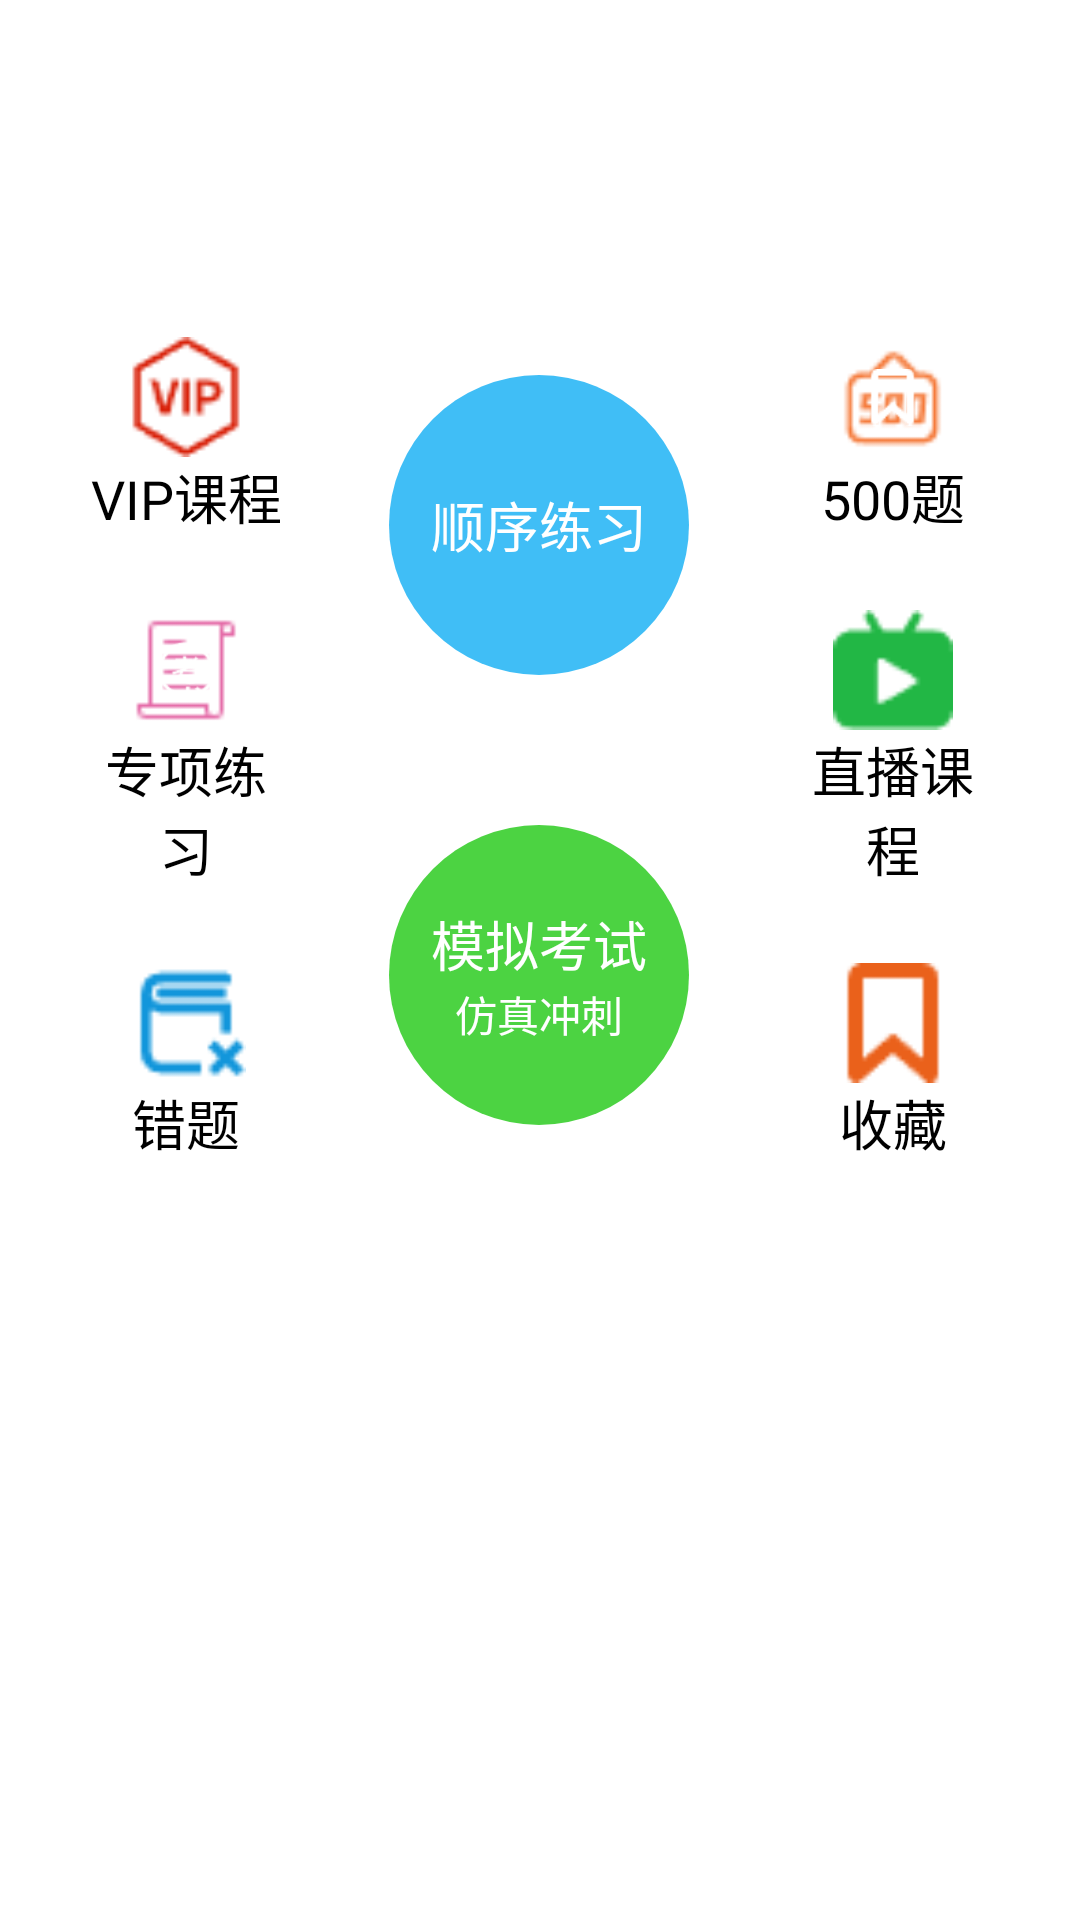

Android layout source for this screen:
<!-- AndroidManifest.xml: application theme Theme.Visitor -->
<!-- res/layout/fragment_test.xml -->
<?xml version="1.0" encoding="utf-8"?>
<RelativeLayout xmlns:android="http://schemas.android.com/apk/res/android"
    xmlns:app="http://schemas.android.com/apk/res-auto"
    android:layout_width="match_parent"
    android:layout_height="match_parent"
    android:background="@color/white"
    >
    <androidx.viewpager2.widget.ViewPager2
        android:id="@+id/viewPager2"
        android:layout_width="match_parent"
        android:layout_height="80dp"
        android:layout_marginTop="10dp"
        android:layout_marginStart="10dp"
        android:layout_marginEnd="10dp"
         />

    <LinearLayout
        android:layout_width="match_parent"
        android:layout_marginTop="100dp"
        android:layout_marginStart="15dp"
        android:layout_marginEnd="15dp"
        android:layout_height="320dp">
        <LinearLayout
            android:layout_width="wrap_content"
            android:layout_weight="0.4"
            android:layout_height="300dp"
            android:layout_marginStart="10dp"
            android:orientation="vertical">

            <LinearLayout
                android:layout_margin="5dp"
                android:layout_width="match_parent"
                android:layout_height="wrap_content"
                android:layout_weight="1"
                android:gravity="center"
                android:orientation="vertical">
                <ImageView
                    android:layout_width="40dp"
                    android:layout_height="40dp"
                    android:gravity="center"
                    android:padding="8dp"
                    android:background="@drawable/icon_vip"
                    app:tint="@android:color/white" />
                <TextView
                    android:gravity="center"
                    android:layout_width="match_parent"
                    android:layout_height="wrap_content"
                    android:textColor="@color/black"
                    android:textSize="18dp"
                    android:text="VIP课程" />
            </LinearLayout>
            <LinearLayout
                android:layout_margin="5dp"

                android:layout_width="match_parent"
                android:layout_height="wrap_content"
                android:layout_weight="1"
                android:gravity="center"
                android:orientation="vertical">

                <ImageView
                    android:layout_width="40dp"
                    android:layout_height="40dp"
                    android:background="@drawable/icon_paper"
                    android:gravity="center"
                    android:padding="8dp"
                    android:src="@drawable/exam"
                    app:tint="@android:color/white" />

                <TextView
                    android:layout_width="match_parent"
                    android:layout_height="wrap_content"
                    android:gravity="center"
                    android:text="专项练习"
                    android:textSize="18dp"
                    android:textColor="@color/black"
                    />
            </LinearLayout>
            <LinearLayout
                android:layout_margin="5dp"

                android:layout_width="match_parent"
                android:layout_height="wrap_content"
                android:layout_weight="1"
                android:gravity="center"
                android:orientation="vertical">
                <ImageView
                    android:layout_width="40dp"
                    android:layout_height="40dp"
                    android:gravity="center"
                    android:padding="8dp"
                    android:background="@drawable/icon_error"

                    app:tint="@android:color/white" />
                <TextView
                    android:gravity="center"
                    android:layout_width="match_parent"
                    android:layout_height="wrap_content"
                    android:textColor="@color/black"
                    android:textSize="18dp"
                    android:text="错题" />
            </LinearLayout>
        </LinearLayout>
        <LinearLayout
            android:layout_width="wrap_content"
            android:layout_weight="1"
            android:layout_height="300dp"
            android:orientation="vertical">
            <LinearLayout
                android:layout_width="match_parent"
                android:layout_height="wrap_content"
                android:layout_weight="1"
                android:gravity="center"
                android:orientation="vertical">

                <LinearLayout
                    android:id="@+id/order_layout"
                    android:layout_width="100dp"
                    android:layout_height="100dp"
                    android:background="@drawable/circle_bg_blue"
                    android:gravity="center">

                    <TextView
                        android:layout_width="match_parent"
                        android:layout_height="wrap_content"
                        android:gravity="center"
                        android:text="顺序练习"
                        android:textColor="@color/white"
                        android:textSize="18dp" />

                </LinearLayout>

            </LinearLayout>
            <LinearLayout
                android:layout_width="match_parent"
                android:layout_height="wrap_content"
                android:layout_weight="1"
                android:gravity="center"
                android:orientation="vertical">
                <LinearLayout
                    android:layout_width="100dp"
                    android:layout_height="100dp"
                    android:id="@+id/simulation"
                    android:gravity="center"
                    android:background="@drawable/circle_bg_green"
                    android:orientation="vertical">
                    <TextView
                        android:gravity="center"
                        android:layout_width="match_parent"
                        android:layout_height="wrap_content"
                        android:textColor="@color/white"
                        android:textSize="18dp"
                        android:text="模拟考试" />
                    <TextView
                        android:gravity="center"
                        android:layout_width="match_parent"
                        android:layout_height="wrap_content"
                        android:textColor="@color/white"
                        android:textSize="14dp"
                        android:text="仿真冲刺" />
                </LinearLayout>
            </LinearLayout>

        </LinearLayout>
        <LinearLayout
            android:layout_width="wrap_content"
            android:layout_weight="0.4"
            android:layout_height="300dp"
            android:layout_marginEnd="10dp"
            android:orientation="vertical">
            <LinearLayout
                android:layout_margin="5dp"

                android:layout_width="match_parent"
                android:layout_height="wrap_content"
                android:layout_weight="1"
                android:gravity="center"
                android:orientation="vertical">

                <ImageView
                    android:layout_width="39dp"
                    android:layout_height="40dp"
                    android:background="@drawable/icon_exercises"
                    android:gravity="center"
                    android:padding="10dp"
                    android:src="@drawable/icon_collection"
                    app:tint="@android:color/white" />
                <TextView
                    android:gravity="center"
                    android:layout_width="match_parent"
                    android:layout_height="wrap_content"
                    android:textColor="@color/black"
                    android:textSize="18dp"
                    android:text="500题" />
            </LinearLayout>


            <LinearLayout
                android:layout_margin="5dp"

                android:layout_width="match_parent"
                android:layout_height="wrap_content"
                android:layout_weight="1"
                android:gravity="center"
                android:orientation="vertical">

                <ImageView
                    android:layout_width="40dp"
                    android:layout_height="40dp"
                    android:background="@drawable/icon_sowing"
                    android:gravity="center"
                    android:padding="8dp"

                    app:tint="@android:color/white" />

                <TextView
                    android:layout_width="match_parent"
                    android:layout_height="wrap_content"
                    android:gravity="center"
                    android:text="直播课程"
                    android:textSize="18dp"
                    android:textColor="@color/black"
                    />
            </LinearLayout>
            <LinearLayout
                android:layout_margin="5dp"
                android:layout_width="match_parent"
                android:layout_height="wrap_content"
                android:layout_weight="1"
                android:gravity="center"
                android:orientation="vertical">
                <ImageView
                    android:layout_width="40dp"
                    android:layout_height="40dp"
                    android:gravity="center"
                    android:padding="8dp"
                    android:background="@drawable/icon_collection"

                    app:tint="@android:color/white" />
                <TextView
                    android:gravity="center"
                    android:layout_width="match_parent"
                    android:layout_height="wrap_content"
                    android:textColor="@color/black"
                    android:textSize="18dp"
                    android:text="收藏" />
            </LinearLayout>
        </LinearLayout>
    </LinearLayout>

</RelativeLayout>
<!-- resources referenced by this layout -->
<resources>
  <color name="black">#FF000000</color>
  <color name="white">#FFFFFFFF</color>
  <!-- drawable circle_bg_blue (drawable) -->
  <?xml version="1.0" encoding="utf-8"?>
  <shape xmlns:android="http://schemas.android.com/apk/res/android"
      android:shape="oval">
      <solid android:color="#C103A9F4"/> 
  </shape>
  <!-- drawable circle_bg_green (drawable) -->
  <?xml version="1.0" encoding="utf-8"?>
  <shape xmlns:android="http://schemas.android.com/apk/res/android"
      android:shape="oval">
      <solid android:color="#D226CA1A"/> 
  </shape>
  <!-- drawable exam: png bitmap (drawable, 1001 bytes) -->
  <!-- drawable icon_collection: png bitmap (drawable, 424 bytes) -->
  <!-- drawable icon_error: png bitmap (drawable, 540 bytes) -->
  <!-- drawable icon_exercises: png bitmap (drawable, 669 bytes) -->
  <!-- drawable icon_paper: png bitmap (drawable, 337 bytes) -->
  <!-- drawable icon_sowing: png bitmap (drawable, 515 bytes) -->
  <!-- drawable icon_vip: png bitmap (drawable, 674 bytes) -->
  <style name="Theme.Visitor" parent="Theme.MaterialComponents.DayNight.DarkActionBar.Bridge">
          
          <item name="colorPrimary">@color/purple_500</item>
          <item name="colorPrimaryVariant">@color/purple_700</item>
          <item name="colorOnPrimary">@color/white</item>
          
          <item name="colorSecondary">@color/teal_200</item>
          <item name="colorSecondaryVariant">@color/teal_700</item>
          <item name="colorOnSecondary">@color/black</item>
          
          <item name="android:statusBarColor" tools:targetApi="l">?attr/colorPrimaryVariant</item>
          
      </style>
  <color name="purple_500">#FF6200EE</color>
  <color name="purple_700">#FF3700B3</color>
  <color name="teal_200">#FF03DAC5</color>
  <color name="teal_700">#FF018786</color>
</resources>
